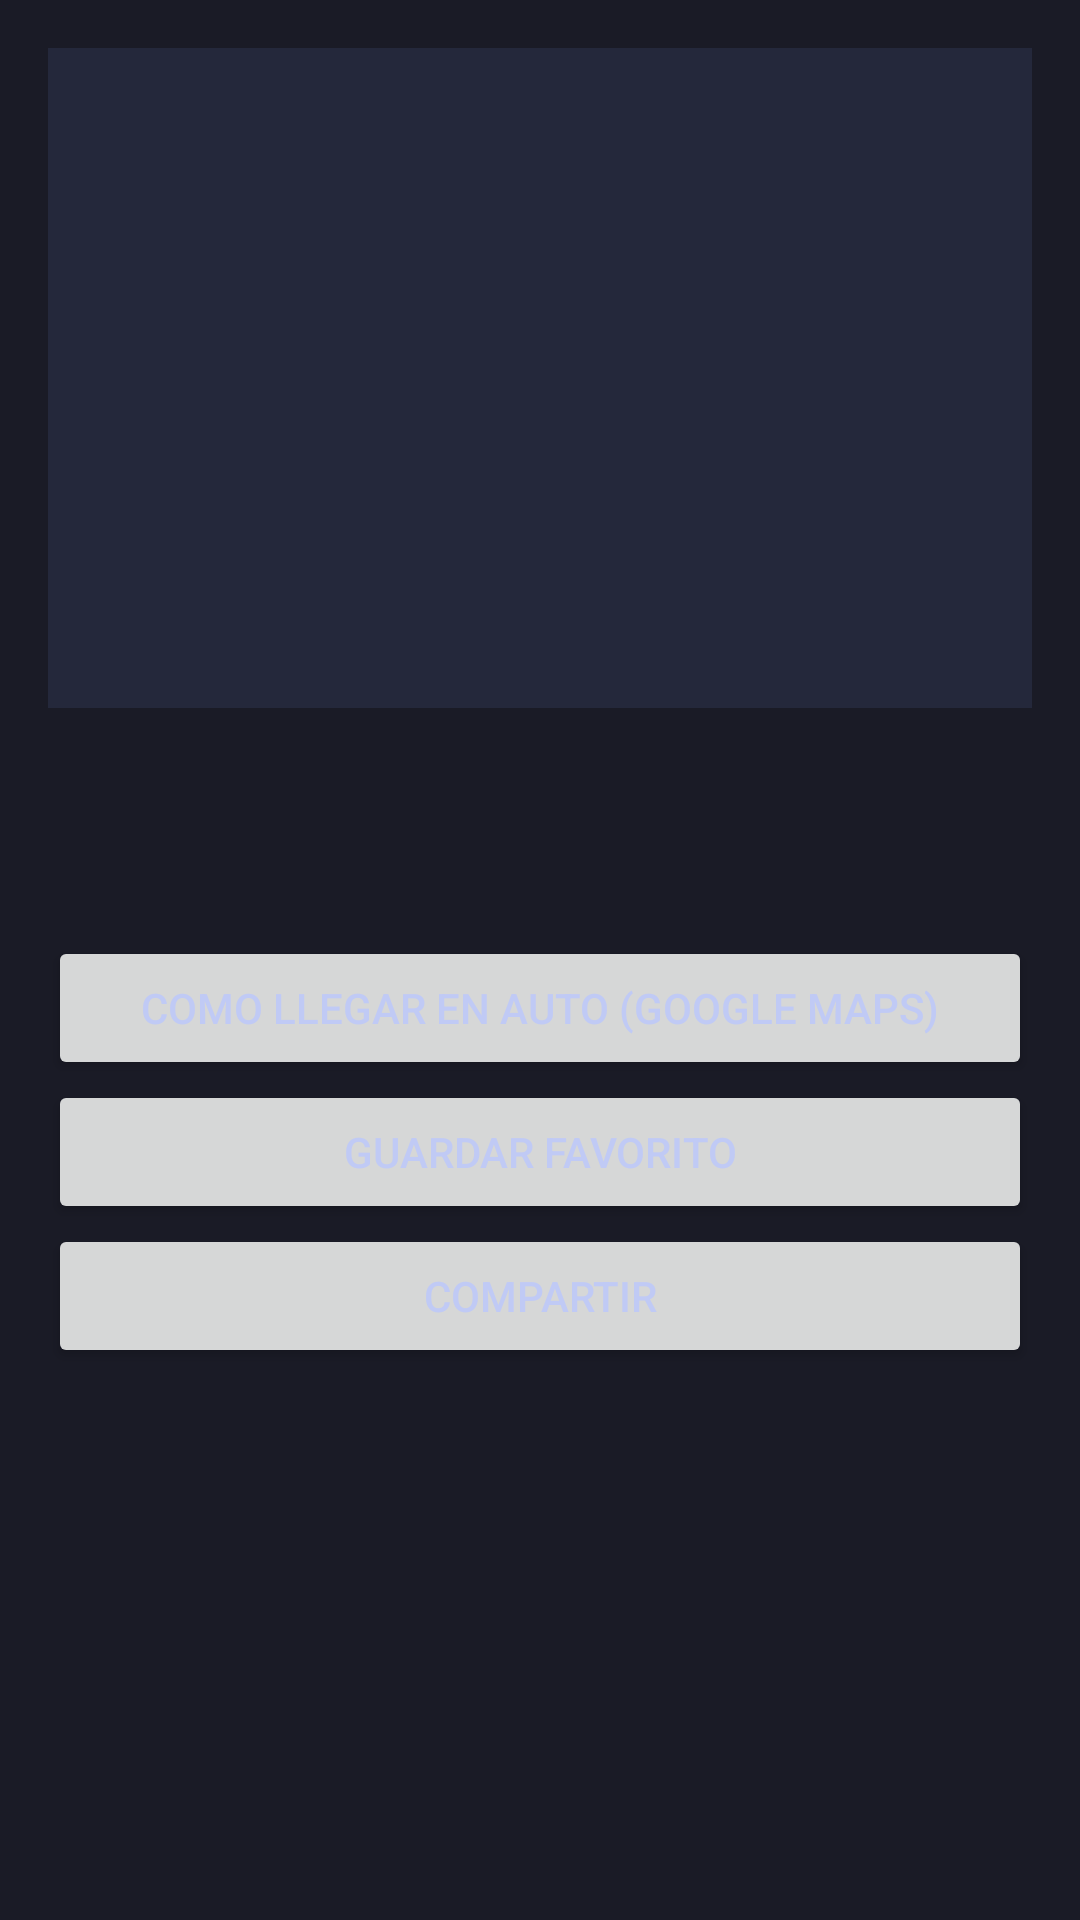

The Android layout XML behind this screen, and the referenced resources:
<!-- AndroidManifest.xml: application theme Theme.ITANESTour -->
<!-- res/layout/activity_detalle.xml -->
<?xml version="1.0" encoding="utf-8"?>
<ScrollView xmlns:android="http://schemas.android.com/apk/res/android"
    android:layout_width="match_parent"
    android:layout_height="match_parent"
    android:background="@color/tn_bg">

    <LinearLayout
        android:orientation="vertical"
        android:layout_width="match_parent"
        android:layout_height="wrap_content"
        android:padding="16dp">

        <ImageView
            android:id="@+id/imgDetalle"
            android:layout_width="match_parent"
            android:layout_height="220dp"
            android:scaleType="centerCrop"
            android:background="@color/tn_surface" />

        <TextView
            android:id="@+id/txtNombre"
            android:layout_width="match_parent"
            android:layout_height="wrap_content"
            android:textSize="20sp"
            android:textStyle="bold"
            android:textColor="@color/tn_fg"
            android:paddingTop="12dp" />

        <TextView
            android:id="@+id/txtDesc"
            android:layout_width="match_parent"
            android:layout_height="wrap_content"
            android:textColor="@color/tn_fg"
            android:paddingTop="6dp"
            android:paddingBottom="12dp" />

        <Button
            android:id="@+id/btnRuta"
            android:layout_width="match_parent"
            android:layout_height="wrap_content"
            android:text="Como llegar en auto (Google Maps)" />

        <Button
            android:id="@+id/btnFav"
            android:layout_width="match_parent"
            android:layout_height="wrap_content"
            android:text="Guardar favorito" />

        <Button
            android:id="@+id/btnCompartir"
            android:layout_width="match_parent"
            android:layout_height="wrap_content"
            android:text="Compartir" />
    </LinearLayout>
</ScrollView>
<!-- resources referenced by this layout -->
<resources>
  <color name="tn_bg">#FF1A1B26</color>
  <color name="tn_fg">#FFC0CAF5</color>
  <color name="tn_surface">#FF24283B</color>
  <style name="Theme.ITANESTour" parent="Base.Theme.ITANESTour" />
  <style name="Base.Theme.ITANESTour" parent="Theme.Material3.DayNight.NoActionBar">
          <item name="android:windowBackground">@color/tn_bg</item>
          <item name="android:statusBarColor">@color/tn_bg_dark</item>
          <item name="android:navigationBarColor">@color/tn_bg_dark</item>
          <item name="colorPrimary">@color/tn_blue</item>
          <item name="colorOnPrimary">@color/tn_bg_dark</item>
          <item name="colorSecondary">@color/tn_cyan</item>
          <item name="colorSurface">@color/tn_surface</item>
          <item name="colorOnSurface">@color/tn_fg</item>
          <item name="android:textColorPrimary">@color/tn_fg</item>
          <item name="android:textColorSecondary">@color/tn_muted</item>
      </style>
  <color name="tn_bg_dark">#FF16161E</color>
  <color name="tn_blue">#FF7AA2F7</color>
  <color name="tn_cyan">#FF7DCFFF</color>
  <color name="tn_muted">#FF565F89</color>
</resources>
